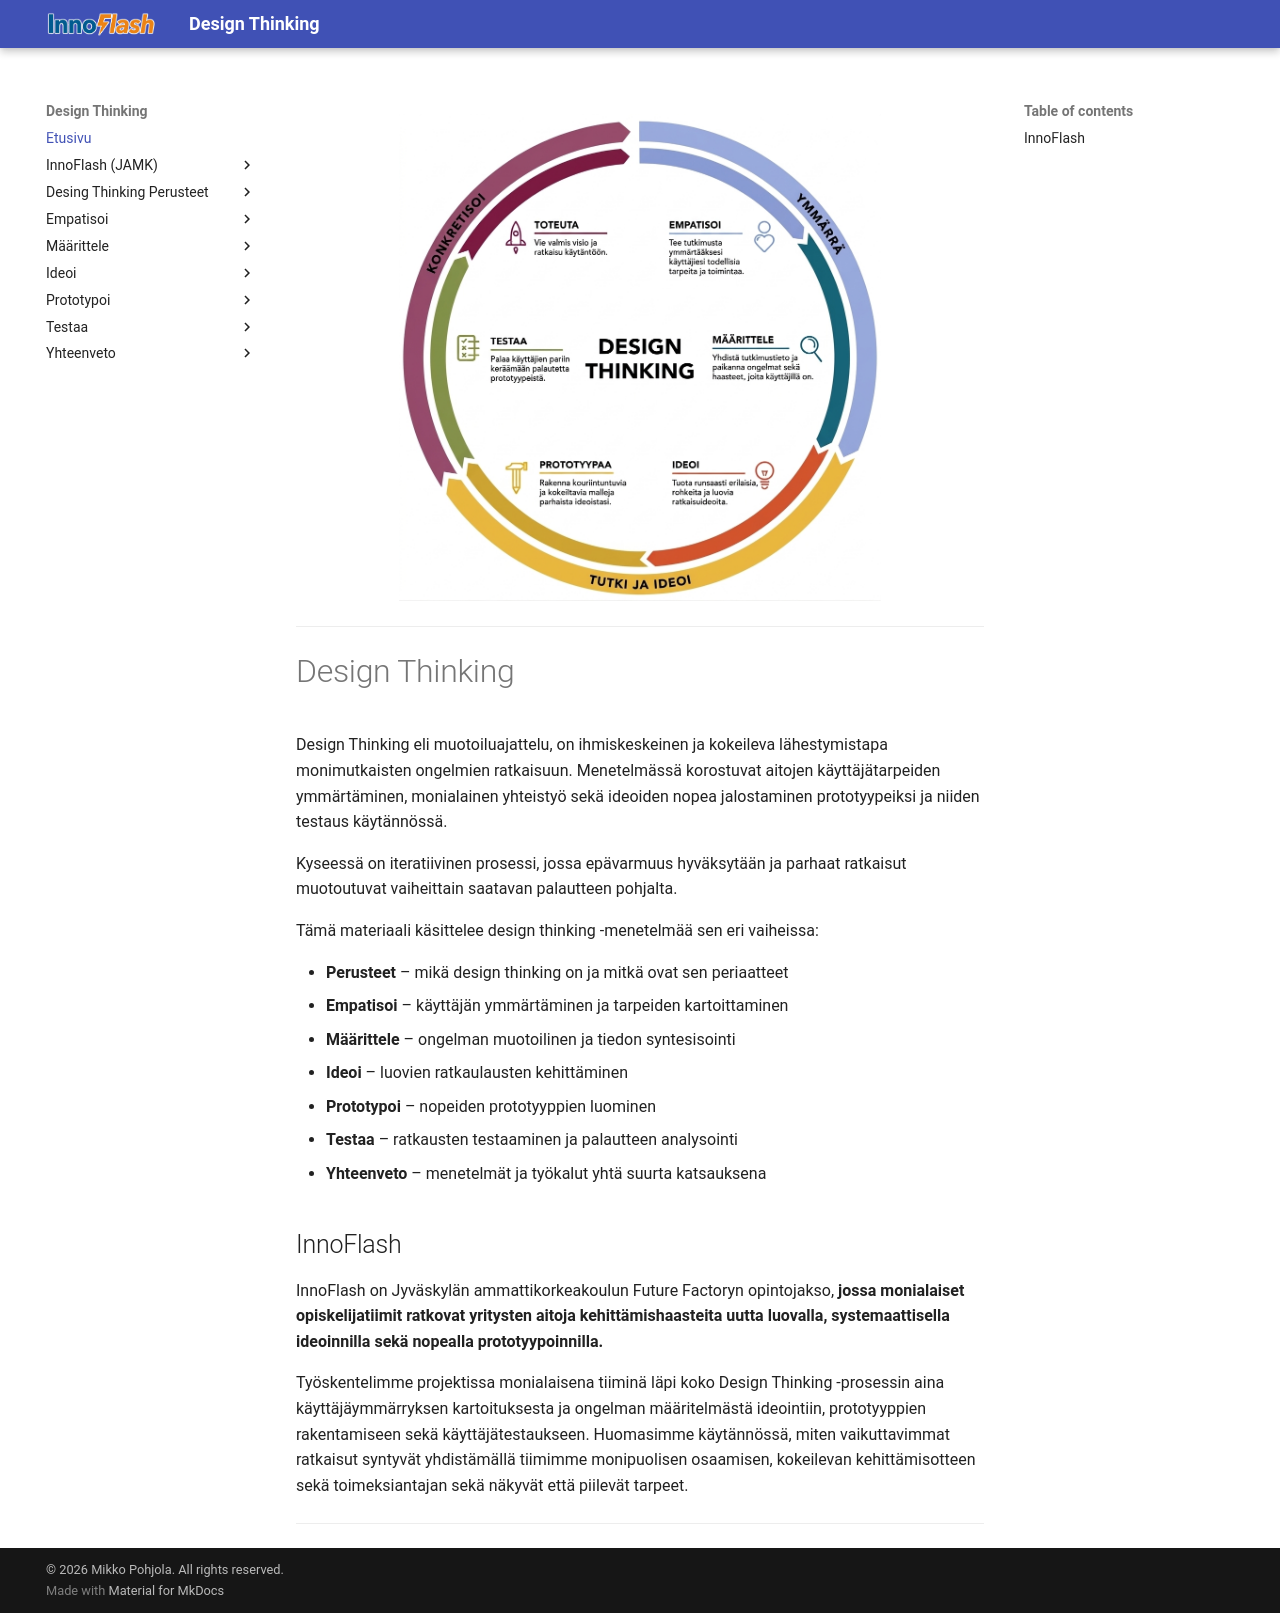

repository: MipoRepo/design-thinking · page: index.html · generator: mkdocs

<img src="assets/images/designthinking_hero.jpg" alt="Design Thinking Hero" style="width: 70%; display: block; margin: 0 auto;">

---

# Design Thinking

Design Thinking eli muotoiluajattelu, on ihmiskeskeinen ja kokeileva lähestymistapa monimutkaisten ongelmien ratkaisuun. Menetelmässä korostuvat aitojen käyttäjätarpeiden ymmärtäminen, monialainen yhteistyö sekä ideoiden nopea jalostaminen prototyypeiksi ja niiden testaus käytännössä. 

Kyseessä on iteratiivinen prosessi, jossa epävarmuus hyväksytään ja parhaat ratkaisut muotoutuvat vaiheittain saatavan palautteen pohjalta.

Tämä materiaali käsittelee design thinking -menetelmää sen eri vaiheissa:

- **Perusteet** – mikä design thinking on ja mitkä ovat sen periaatteet
- **Empatisoi** – käyttäjän ymmärtäminen ja tarpeiden kartoittaminen
- **Määrittele** – ongelman muotoilinen ja tiedon syntesisointi
- **Ideoi** – luovien ratkaulausten kehittäminen
- **Prototypoi** – nopeiden prototyyppien luominen
- **Testaa** – ratkausten testaaminen ja palautteen analysointi
- **Yhteenveto** – menetelmät ja työkalut yhtä suurta katsauksena

## InnoFlash

InnoFlash on Jyväskylän ammattikorkeakoulun Future Factoryn opintojakso, **jossa monialaiset opiskelijatiimit ratkovat yritysten aitoja kehittämishaasteita uutta luovalla, systemaattisella ideoinnilla sekä nopealla prototyypoinnilla.**

Työskentelimme projektissa monialaisena tiiminä läpi koko Design Thinking -prosessin aina käyttäjäymmärryksen kartoituksesta ja ongelman määritelmästä ideointiin, prototyyppien rakentamiseen sekä käyttäjätestaukseen. Huomasimme käytännössä, miten vaikuttavimmat ratkaisut syntyvät yhdistämällä tiimimme monipuolisen osaamisen, kokeilevan kehittämisotteen sekä toimeksiantajan sekä näkyvät että piilevät tarpeet.

---
